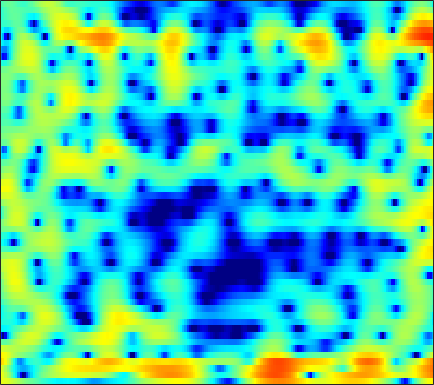

The file beside this chart, header and first rows:
3.9495, 3.8261, 3.6176, 3.3366, 3.0923, 2.7298, 2.3246, 1.9709, 1.4717, 0.93306, 0.45149, 0.094788, -0.31379, -0.69656, -0.96815, -1.3155, -1.645, -1.9155, -2.3019, -2.7094, -3.134, -3.482, -3.9376, -4.3544
4.231, 3.556, 2.522, 1.283, 0.1883, -1.568, -3.746, -5.788, -9.414, -15.1, -23.72, -17.94, -11.76, -8.268, -6.453, -4.62, -3.215, -2.373, -1.455, -0.6897, -0.05878, 0.35, 0.8329, 1.262
3.643, 2.815, 1.534, 0.09314, -1.109, -2.783, -4.482, -5.677, -7.03, -7.92, -8.223, -8.064, -7.444, -6.536, -5.758, -4.715, -3.722, -3.019, -2.165, -1.41, -0.6955, -0.1833, 0.4662, 1.077
6.539, 5.633, 4.218, 2.531, 1.064, -1.238, -3.977, -6.262, -8.96, -9.498, -7.985, -6.614, -5.083, -3.957, -3.374, -2.906, -2.78, -2.888, -3.296, -3.93, -4.624, -4.971, -4.837, -3.897
5.33, 4.893, 4.244, 3.568, 3.045, 2.358, 1.701, 1.242, 0.7013, 0.2613, -0.09957, -0.342, -0.6542, -1.009, -1.323, -1.888, -2.634, -3.328, -4.488, -5.874, -7.348, -8.325, -8.86, -8.177
3.095, 2.877, 2.607, 2.39, 2.25, 2.1, 1.976, 1.893, 1.764, 1.613, 1.425, 1.262, 0.9943, 0.6578, 0.3538, -0.1323, -0.709, -1.194, -1.898, -2.646, -3.378, -3.888, -4.47, -4.925
-1.068, -1.34, -1.288, -0.8257, -0.3222, 0.4306, 1.159, 1.651, 2.203, 2.621, 2.912, 3.037, 3.081, 2.991, 2.833, 2.501, 2.028, 1.565, 0.7888, -0.1978, -1.434, -2.555, -4.398, -6.817
-14.12, -22.77, -14.93, -8.593, -5.792, -3.203, -1.372, -0.3137, 0.7885, 1.639, 2.291, 2.671, 3.036, 3.253, 3.325, 3.295, 3.107, 2.867, 2.404, 1.753, 0.9137, 0.1589, -0.9946, -2.273
-5.112, -5.247, -5.076, -4.601, -4.105, -3.392, -2.692, -2.21, -1.602, -1.024, -0.4421, -0.002455, 0.5958, 1.169, 1.553, 1.984, 2.292, 2.426, 2.485, 2.407, 2.191, 1.944, 1.532, 1.05
-3.915, -3.7, -3.483, -3.409, -3.476, -3.773, -4.317, -4.897, -5.803, -6.527, -6.388, -5.521, -3.757, -1.905, -0.6644, 0.7157, 1.78, 2.385, 2.959, 3.294, 3.417, 3.384, 3.191, 2.842
-4.837, -4.042, -3.307, -2.955, -2.943, -3.32, -4.21, -5.285, -7.383, -10.11, -11.26, -9.284, -5.688, -2.785, -1.099, 0.6314, 1.91, 2.621, 3.29, 3.679, 3.825, 3.79, 3.564, 3.146
-4.645, -3.694, -2.723, -2.043, -1.696, -1.427, -1.337, -1.355, -1.397, -1.357, -1.134, -0.8243, -0.2452, 0.4435, 0.9692, 1.606, 2.122, 2.413, 2.659, 2.735, 2.637, 2.451, 2.048, 1.468
-2.829, -2.144, -1.325, -0.6374, -0.21, 0.256, 0.61, 0.8192, 1.028, 1.19, 1.326, 1.424, 1.54, 1.635, 1.691, 1.741, 1.736, 1.687, 1.554, 1.336, 1.008, 0.6814, 0.1237, -0.5939
-1.446, -0.7848, 0.03258, 0.7551, 1.21, 1.7, 2.055, 2.234, 2.366, 2.373, 2.274, 2.134, 1.875, 1.552, 1.277, 0.892, 0.5105, 0.2392, -0.1022, -0.4182, -0.7449, -1.027, -1.486, -2.084
-1.017, -0.01294, 1.119, 2.037, 2.582, 3.118, 3.437, 3.539, 3.492, 3.239, 2.775, 2.29, 1.468, 0.4639, -0.3952, -1.615, -2.744, -3.391, -3.837, -3.812, -3.498, -3.222, -2.952, -2.904
-0.9421, 0.4476, 1.902, 2.97, 3.556, 4.076, 4.317, 4.317, 4.075, 3.56, 2.75, 1.931, 0.5244, -1.337, -3.118, -6.289, -11.14, -17.32, -19.62, -11.75, -7.83, -5.99, -4.378, -3.403
0.3614, 1.333, 2.407, 3.219, 3.649, 3.991, 4.072, 3.958, 3.572, 2.913, 1.984, 1.109, -0.3056, -1.973, -3.353, -5.282, -7.076, -8.012, -8.327, -7.604, -6.366, -5.402, -4.27, -3.407
1.727, 2.318, 2.978, 3.472, 3.721, 3.87, 3.8, 3.603, 3.126, 2.39, 1.382, 0.446, -1.044, -2.793, -4.209, -6.06, -7.511, -8.037, -7.816, -6.847, -5.599, -4.69, -3.65, -2.861
2.107, 2.569, 3.064, 3.403, 3.561, 3.639, 3.551, 3.364, 2.946, 2.299, 1.377, 0.4667, -1.107, -3.243, -5.383, -9.499, -17.43, -26.36, -13.33, -8.184, -5.245, -3.746, -2.343, -1.466
0.621, 0.9724, 1.308, 1.518, 1.604, 1.668, 1.69, 1.672, 1.59, 1.417, 1.095, 0.7414, 0.09377, -0.756, -1.495, -2.456, -3.14, -3.297, -2.928, -2.118, -1.2, -0.5731, 0.08306, 0.4729
-2.234, -2.147, -2.293, -2.64, -2.945, -3.236, -3.149, -2.78, -2.043, -1.225, -0.5076, -0.08733, 0.3055, 0.5472, 0.6435, 0.7288, 0.8217, 0.9171, 1.105, 1.339, 1.581, 1.737, 1.867, 1.877
-4.228, -4.465, -5.421, -7.338, -9.709, -15.11, -17.95, -12.46, -7.391, -4.297, -2.232, -1.122, -0.04548, 0.7058, 1.13, 1.54, 1.845, 2.036, 2.248, 2.419, 2.542, 2.591, 2.582, 2.477
-3.218, -3.278, -3.715, -4.558, -5.364, -6.278, -6.288, -5.495, -3.911, -2.334, -1.057, -0.3253, 0.378, 0.8219, 1.04, 1.246, 1.413, 1.549, 1.753, 1.979, 2.187, 2.302, 2.362, 2.275
-0.82, -0.5372, -0.252, -0.05148, 0.06798, 0.2344, 0.4463, 0.6461, 0.9359, 1.163, 1.247, 1.174, 0.8606, 0.3065, -0.253, -1.028, -1.578, -1.665, -1.248, -0.4547, 0.3847, 0.9074, 1.373, 1.521
-0.541, 0.2017, 1.083, 1.824, 2.27, 2.727, 3.028, 3.144, 3.141, 2.922, 2.439, 1.855, 0.6893, -1.056, -2.944, -6.79, -14.16, -19.84, -9.785, -4.968, -2.276, -0.9871, 0.06771, 0.5434
-3.35, -1.654, 0.06545, 1.315, 2.016, 2.682, 3.086, 3.23, 3.214, 2.968, 2.476, 1.938, 0.9733, -0.2814, -1.387, -2.974, -4.239, -4.604, -4.115, -3.028, -1.941, -1.296, -0.7323, -0.4998
-2.856, -1.495, -0.03741, 1.053, 1.664, 2.24, 2.566, 2.671, 2.645, 2.449, 2.106, 1.77, 1.246, 0.6591, 0.2205, -0.3187, -0.7361, -0.9437, -1.073, -1.094, -1.079, -1.102, -1.218, -1.473
0.4123, 0.9116, 1.513, 1.995, 2.25, 2.443, 2.471, 2.39, 2.169, 1.845, 1.464, 1.162, 0.7732, 0.4322, 0.2142, -0.007464, -0.1874, -0.2939, -0.4425, -0.6293, -0.9004, -1.18, -1.687, -2.368
2.924, 3.112, 3.287, 3.346, 3.292, 3.067, 2.675, 2.262, 1.582, 0.7896, -0.02272, -0.567, -1.113, -1.348, -1.345, -1.143, -0.8587, -0.6531, -0.4741, -0.4475, -0.6358, -0.9394, -1.613, -2.639
4.213, 4.38, 4.472, 4.365, 4.145, 3.622, 2.805, 1.973, 0.5288, -1.337, -3.677, -5.628, -7.714, -7.611, -6.294, -4.313, -2.618, -1.649, -0.6973, -0.1145, 0.1133, 0.04188, -0.3899, -1.255
3.224, 3.63, 3.926, 3.93, 3.726, 3.174, 2.243, 1.281, -0.4337, -2.747, -5.853, -8.863, -13.18, -12.51, -9.705, -6.533, -4.212, -2.866, -1.44, -0.3961, 0.3209, 0.6436, 0.7988, 0.6357
0.836, 1.547, 2.125, 2.344, 2.275, 1.892, 1.189, 0.4492, -0.8018, -2.327, -4.002, -5.237, -6.595, -7.356, -7.425, -6.89, -5.771, -4.7, -3.206, -1.798, -0.596, 0.1483, 0.9107, 1.426
-0.4944, 0.07935, 0.619, 0.8946, 0.9451, 0.7722, 0.3394, -0.1855, -1.157, -2.455, -4.109, -5.63, -8.088, -11.25, -13.86, -15.07, -11.85, -9.091, -6.065, -3.685, -1.803, -0.6412, 0.6224, 1.613
-1.635, -1.474, -1.173, -0.8036, -0.52, -0.262, -0.2437, -0.4361, -0.992, -1.951, -3.347, -4.714, -6.987, -9.814, -11.89, -12.93, -11.06, -9.018, -6.491, -4.272, -2.348, -1.078, 0.3734, 1.573
-5.157, -6.032, -5.754, -4.049, -2.655, -1.122, -0.1354, 0.2721, 0.3873, 0.0584, -0.6777, -1.46, -2.728, -4.158, -5.186, -6.367, -7.038, -7.057, -6.232, -4.584, -2.637, -1.231, 0.4053, 1.706
-7.425, -11.37, -10.48, -5.221, -2.508, -0.0961, 1.422, 2.125, 2.595, 2.615, 2.228, 1.684, 0.5887, -0.9388, -2.479, -5.355, -10.13, -17.47, -16.36, -7.626, -3.319, -1.214, 0.7395, 1.976
-0.8716, -1.075, -0.8901, -0.2131, 0.4417, 1.329, 2.071, 2.471, 2.785, 2.834, 2.621, 2.288, 1.6, 0.6418, -0.2716, -1.65, -3.032, -3.719, -3.662, -2.597, -1.23, -0.3251, 0.5431, 0.9428
-0.2559, -0.1549, 0.05007, 0.3073, 0.5305, 0.8386, 1.12, 1.297, 1.463, 1.536, 1.508, 1.421, 1.233, 0.9528, 0.7116, 0.3852, 0.1226, 0.00673, 0.001943, 0.1271, 0.3059, 0.4128, 0.4208, 0.1864
-1.123, -0.917, -0.7232, -0.6007, -0.5334, -0.4776, -0.4325, -0.3826, -0.2806, -0.126, 0.0701, 0.2327, 0.4492, 0.6469, 0.7827, 0.9247, 1.044, 1.118, 1.192, 1.236, 1.23, 1.177, 1.016, 0.7235
-2.028, -1.822, -1.754, -1.883, -2.088, -2.497, -2.924, -3.175, -3.267, -2.984, -2.361, -1.762, -0.9384, -0.162, 0.3452, 0.9073, 1.332, 1.567, 1.776, 1.889, 1.916, 1.883, 1.781, 1.623
-2.28, -2.125, -2.254, -2.794, -3.521, -4.969, -7.064, -9.033, -11.07, -9.905, -6.901, -4.838, -2.641, -0.9988, -0.06619, 0.8728, 1.503, 1.815, 2.049, 2.121, 2.084, 2.016, 1.929, 1.877
-1.63, -1.428, -1.514, -2.078, -2.847, -4.39, -6.694, -8.957, -11.54, -10.14, -6.69, -4.469, -2.176, -0.502, 0.4382, 1.316, 1.83, 1.992, 1.935, 1.594, 1.045, 0.5873, 0.09123, -0.03394
-0.774, -0.4049, -0.2452, -0.422, -0.7433, -1.378, -2.086, -2.534, -2.845, -2.671, -2.03, -1.346, -0.3544, 0.5796, 1.161, 1.709, 1.944, 1.865, 1.36, 0.3001, -1.505, -3.536, -7.466, -10.38
-0.537, -0.1473, 0.05903, -0.03305, -0.2812, -0.8035, -1.466, -1.968, -2.525, -2.767, -2.576, -2.148, -1.302, -0.3701, 0.2655, 0.9334, 1.282, 1.307, 0.9654, 0.1545, -1.191, -2.547, -4.511, -5.332
-0.4189, -0.1931, -0.1547, -0.4534, -0.9056, -1.836, -3.224, -4.63, -7.019, -9.54, -9.892, -8.122, -5.272, -2.942, -1.599, -0.297, 0.5333, 0.8962, 1.089, 1.005, 0.7561, 0.5366, 0.3281, 0.3721
-0.1444, -0.01759, -0.0572, -0.3771, -0.8256, -1.769, -3.184, -4.681, -7.409, -10.73, -11.38, -8.965, -5.535, -2.988, -1.602, -0.2787, 0.5877, 0.9902, 1.278, 1.352, 1.3, 1.229, 1.16, 1.178
-0.1127, 0.04853, 0.1341, 0.09208, -0.04556, -0.3618, -0.8149, -1.209, -1.7, -1.985, -1.876, -1.52, -0.8026, -0.01747, 0.5035, 1.025, 1.307, 1.357, 1.212, 0.8685, 0.3739, -0.03365, -0.5197, -0.8197
-0.8938, -0.724, -0.4746, -0.1891, 0.04557, 0.3695, 0.6621, 0.8769, 1.142, 1.401, 1.677, 1.894, 2.156, 2.343, 2.411, 2.351, 2.068, 1.688, 0.9133, -0.216, -1.746, -3.169, -5.348, -7.176
-3.698, -3.813, -3.496, -2.666, -1.845, -0.6742, 0.4191, 1.143, 1.962, 2.612, 3.1, 3.369, 3.579, 3.613, 3.52, 3.207, 2.651, 2.056, 0.9681, -0.543, -2.616, -4.729, -8.753, -14.7
-10.92, -14.62, -13.83, -8.755, -5.853, -3.011, -0.9001, 0.3327, 1.632, 2.612, 3.305, 3.641, 3.885, 3.905, 3.77, 3.397, 2.811, 2.235, 1.312, 0.2271, -0.9992, -1.968, -3.186, -4.067
-8.285, -9.752, -9.688, -7.622, -5.677, -3.38, -1.391, -0.1147, 1.274, 2.323, 3.049, 3.391, 3.595, 3.527, 3.307, 2.821, 2.154, 1.552, 0.6904, -0.1303, -0.7943, -1.121, -1.353, -1.388
-4.35, -5.435, -6.278, -6.029, -5.158, -3.414, -1.516, -0.2376, 1.177, 2.197, 2.816, 3.058, 3.07, 2.762, 2.348, 1.558, 0.4815, -0.504, -2.062, -3.69, -4.639, -4.413, -3.1, -1.504
-4.977, -7.801, -14.38, -20.19, -11.81, -6.079, -2.765, -1.083, 0.434, 1.297, 1.632, 1.564, 1.143, 0.4252, -0.2388, -1.262, -2.496, -3.667, -5.966, -10.17, -19.66, -14.51, -6.507, -2.16
-3.928, -4.988, -6.208, -6.385, -5.659, -4.023, -2.475, -1.578, -0.8484, -0.67, -1.039, -1.726, -3.181, -5.204, -6.893, -8.421, -8.199, -7.453, -6.504, -5.756, -4.842, -3.819, -1.995, -0.03561
-3.1, -2.971, -2.789, -2.525, -2.265, -1.844, -1.482, -1.325, -1.341, -1.705, -2.548, -3.562, -5.63, -8.918, -12.68, -18.15, -13.26, -9.527, -6.249, -4.003, -2.257, -1.137, 0.2209, 1.443
-3.413, -2.803, -2.186, -1.735, -1.468, -1.245, -1.149, -1.173, -1.346, -1.704, -2.27, -2.811, -3.664, -4.541, -5.062, -5.292, -4.796, -4.054, -2.833, -1.59, -0.4442, 0.338, 1.255, 2.022
-3.273, -2.614, -1.962, -1.524, -1.319, -1.195, -1.207, -1.286, -1.474, -1.714, -1.948, -2.1, -2.229, -2.24, -2.152, -1.871, -1.409, -0.9712, -0.3131, 0.3691, 1.005, 1.425, 1.888, 2.215
-2.171, -1.707, -1.257, -1.014, -0.9783, -1.088, -1.382, -1.696, -2.172, -2.596, -2.818, -2.796, -2.487, -1.925, -1.402, -0.6516, 0.08523, 0.6114, 1.246, 1.782, 2.197, 2.41, 2.546, 2.503
